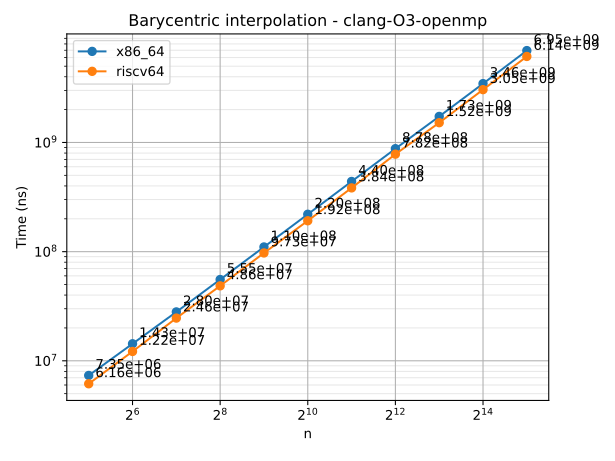

Values plotted in this chart, from the file beside it:
n	series	time
32	x86_64	7345555
64	x86_64	14326648
128	x86_64	28045593
256	x86_64	55544268
512	x86_64	110372120
1024	x86_64	220017868
2048	x86_64	439620555
4096	x86_64	877526256
8192	x86_64	1733087918
16384	x86_64	3462345021
32768	x86_64	6949170035
32	riscv64	6159428
64	riscv64	12175518
128	riscv64	24621996
256	riscv64	48606924
512	riscv64	97267049
1024	riscv64	191829741
2048	riscv64	383671641
4096	riscv64	781673670
8192	riscv64	1518000364
16384	riscv64	3048618317
32768	riscv64	6139656782
